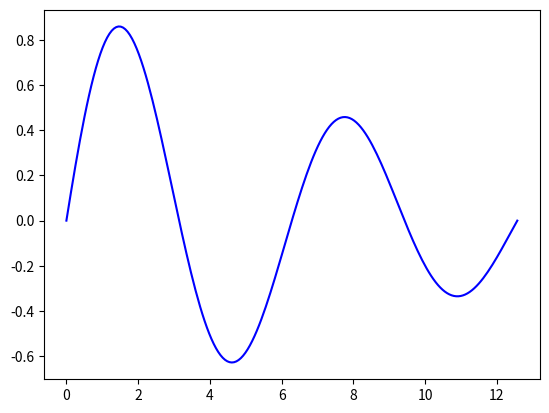

Here is the Python script that generated this plot:
import sys
import matplotlib
matplotlib.use("Agg")
import matplotlib.pyplot as plt
import numpy as np

def main(ext="png"):
    x = np.linspace(0, 4*np.pi, 200)
    plt.plot(x, np.sin(x)*np.exp(-0.1*x), "b-")
    plt.savefig("simple_py." + ext)

if __name__ == "__main__":
    main(*sys.argv[1:2])
